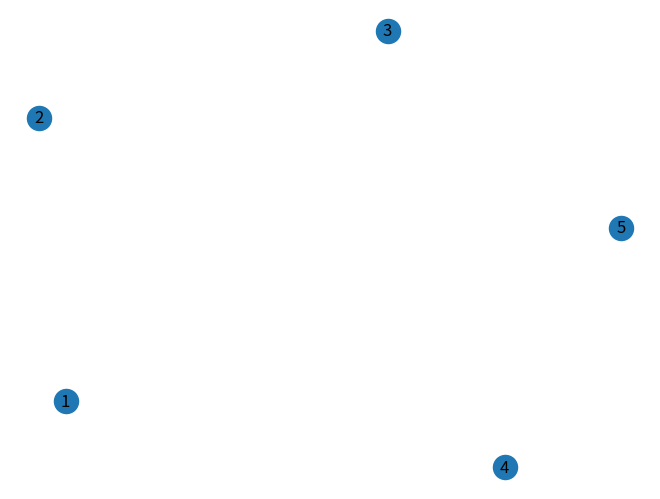

This figure's Python source:
import networkx as nx
import matplotlib.pyplot as plt

# Assuming G is your graph
G = nx.Graph()

# Add nodes to the graph
G.add_nodes_from([1, 2, 3, 4, 5])

# Draw the nodes
nx.draw(G, with_labels=True)
plt.show()
